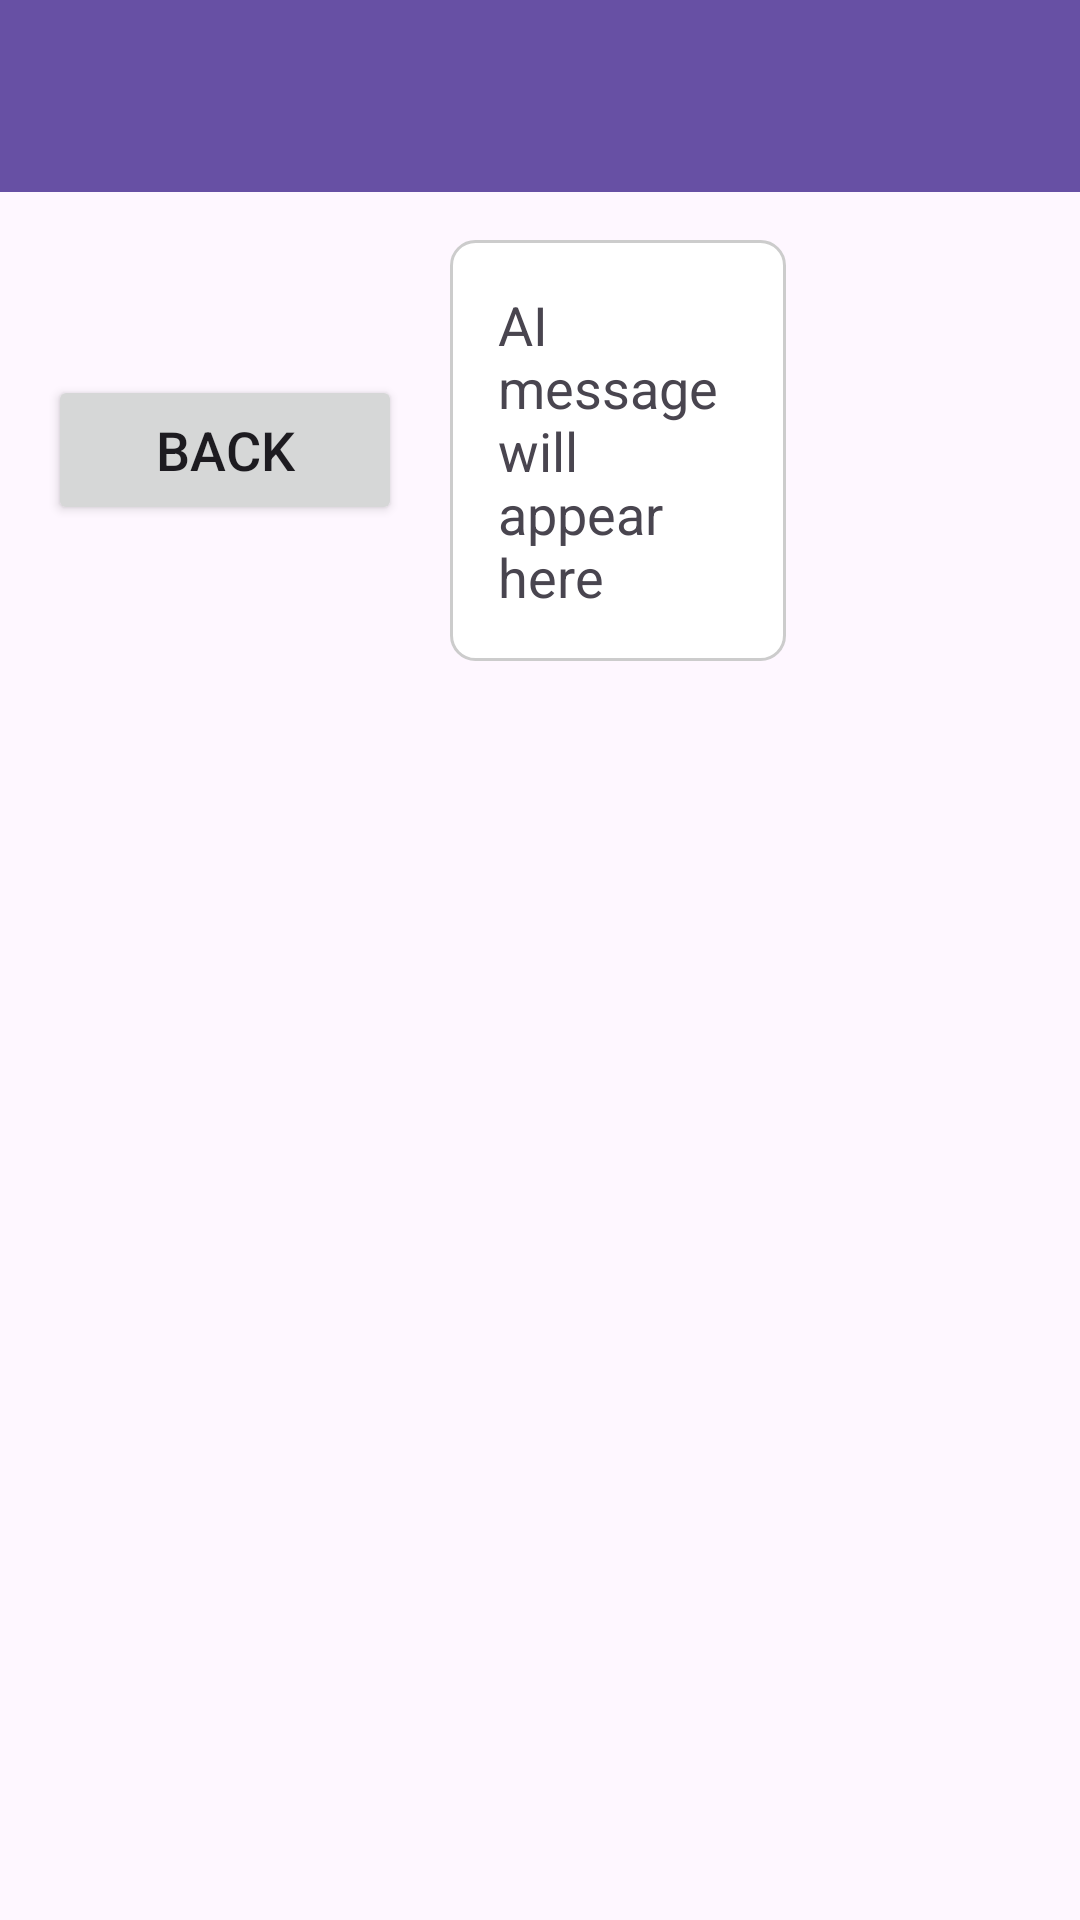

The Android layout XML behind this screen, and the referenced resources:
<!-- AndroidManifest.xml: application theme Theme.AI_AAC -->
<!-- res/layout/aac_main.xml -->
<androidx.drawerlayout.widget.DrawerLayout
    xmlns:android="http://schemas.android.com/apk/res/android"
    xmlns:app="http://schemas.android.com/apk/res-auto"
    android:id="@+id/drawer_layout"
    android:layout_width="match_parent"
    android:layout_height="match_parent">

    
    <LinearLayout
        android:layout_width="match_parent"
        android:layout_height="match_parent"
        android:orientation="vertical">

        
        <androidx.appcompat.widget.Toolbar
            android:id="@+id/toolbar"
            android:layout_width="match_parent"
            android:layout_height="wrap_content"
            android:background="?attr/colorPrimary"
            android:theme="@style/ThemeOverlay.AppCompat.Dark.ActionBar"
            android:title="AI AAC"
            android:popupTheme="@style/ThemeOverlay.AppCompat.Light" />

        
        <LinearLayout
            android:layout_width="match_parent"
            android:layout_height="match_parent"
            android:orientation="horizontal"
            android:padding="16dp">

            
            <LinearLayout
                android:layout_width="0dp"
                android:layout_height="match_parent"
                android:layout_weight="3"
                android:orientation="vertical">

                
                <LinearLayout
                    android:layout_width="match_parent"
                    android:layout_height="wrap_content"
                    android:orientation="horizontal"
                    android:gravity="center_vertical">

                    <Button
                        android:id="@+id/back_button"
                        android:layout_width="118dp"
                        android:layout_height="50dp"
                        android:text="Back"
                        android:textSize="18sp" />

                    <TextView
                        android:id="@+id/aiMessage"
                        android:layout_width="0dp"
                        android:layout_height="wrap_content"
                        android:layout_weight="1"
                        android:layout_marginStart="16dp"
                        android:background="@drawable/message_background"
                        android:padding="16dp"
                        android:text="AI message will appear here"
                        android:textSize="18sp" />
                </LinearLayout>

                
                <TextView
                    android:id="@+id/progressText"
                    android:layout_width="match_parent"
                    android:layout_height="wrap_content"
                    android:layout_marginTop="8dp"
                    android:padding="8dp"
                    android:text="Model download progress will appear here"
                    android:textSize="16sp"
                    android:visibility="gone" />

                
                <ScrollView
                    android:layout_width="match_parent"
                    android:layout_height="0dp"
                    android:layout_weight="1"
                    android:paddingTop="20dp"
                    android:fillViewport="true">

                    <GridLayout
                        android:id="@+id/grid_layout"
                        android:layout_width="match_parent"
                        android:layout_height="match_parent"
                        android:columnCount="3"
                        android:padding="8dp" />
                </ScrollView>
            </LinearLayout>

            
            <ScrollView
                android:layout_width="0dp"
                android:layout_height="match_parent"
                android:layout_weight="1"
                android:padding="8dp"
                android:fillViewport="true">

                <LinearLayout
                    android:id="@+id/sequence_layout"
                    android:layout_width="match_parent"
                    android:layout_height="wrap_content"
                    android:orientation="vertical"
                    android:gravity="center_horizontal">
                    
                </LinearLayout>
            </ScrollView>
        </LinearLayout>
    </LinearLayout>

    
    <com.google.android.material.navigation.NavigationView
        android:id="@+id/navigation_view"
        android:layout_width="wrap_content"
        android:layout_height="match_parent"
        android:layout_gravity="start"
        app:menu="@menu/navigation_menu"
        android:fitsSystemWindows="true" />
</androidx.drawerlayout.widget.DrawerLayout>
<!-- resources referenced by this layout -->
<resources>
  <!-- drawable message_background (drawable) -->
  <?xml version="1.0" encoding="utf-8"?>
  <shape xmlns:android="http://schemas.android.com/apk/res/android">
      <solid android:color="#FFFFFF"/>
      <corners android:radius="8dp"/>
      <padding android:left="16dp" android:right="16dp" android:top="8dp" android:bottom="8dp"/>
      <stroke android:width="1dp" android:color="#CCCCCC"/>
  </shape>
  <style name="Theme.AI_AAC" parent="Base.Theme.AI_AAC" />
  <style name="Base.Theme.AI_AAC" parent="Theme.Material3.DayNight.NoActionBar">
          
          
      </style>
</resources>
